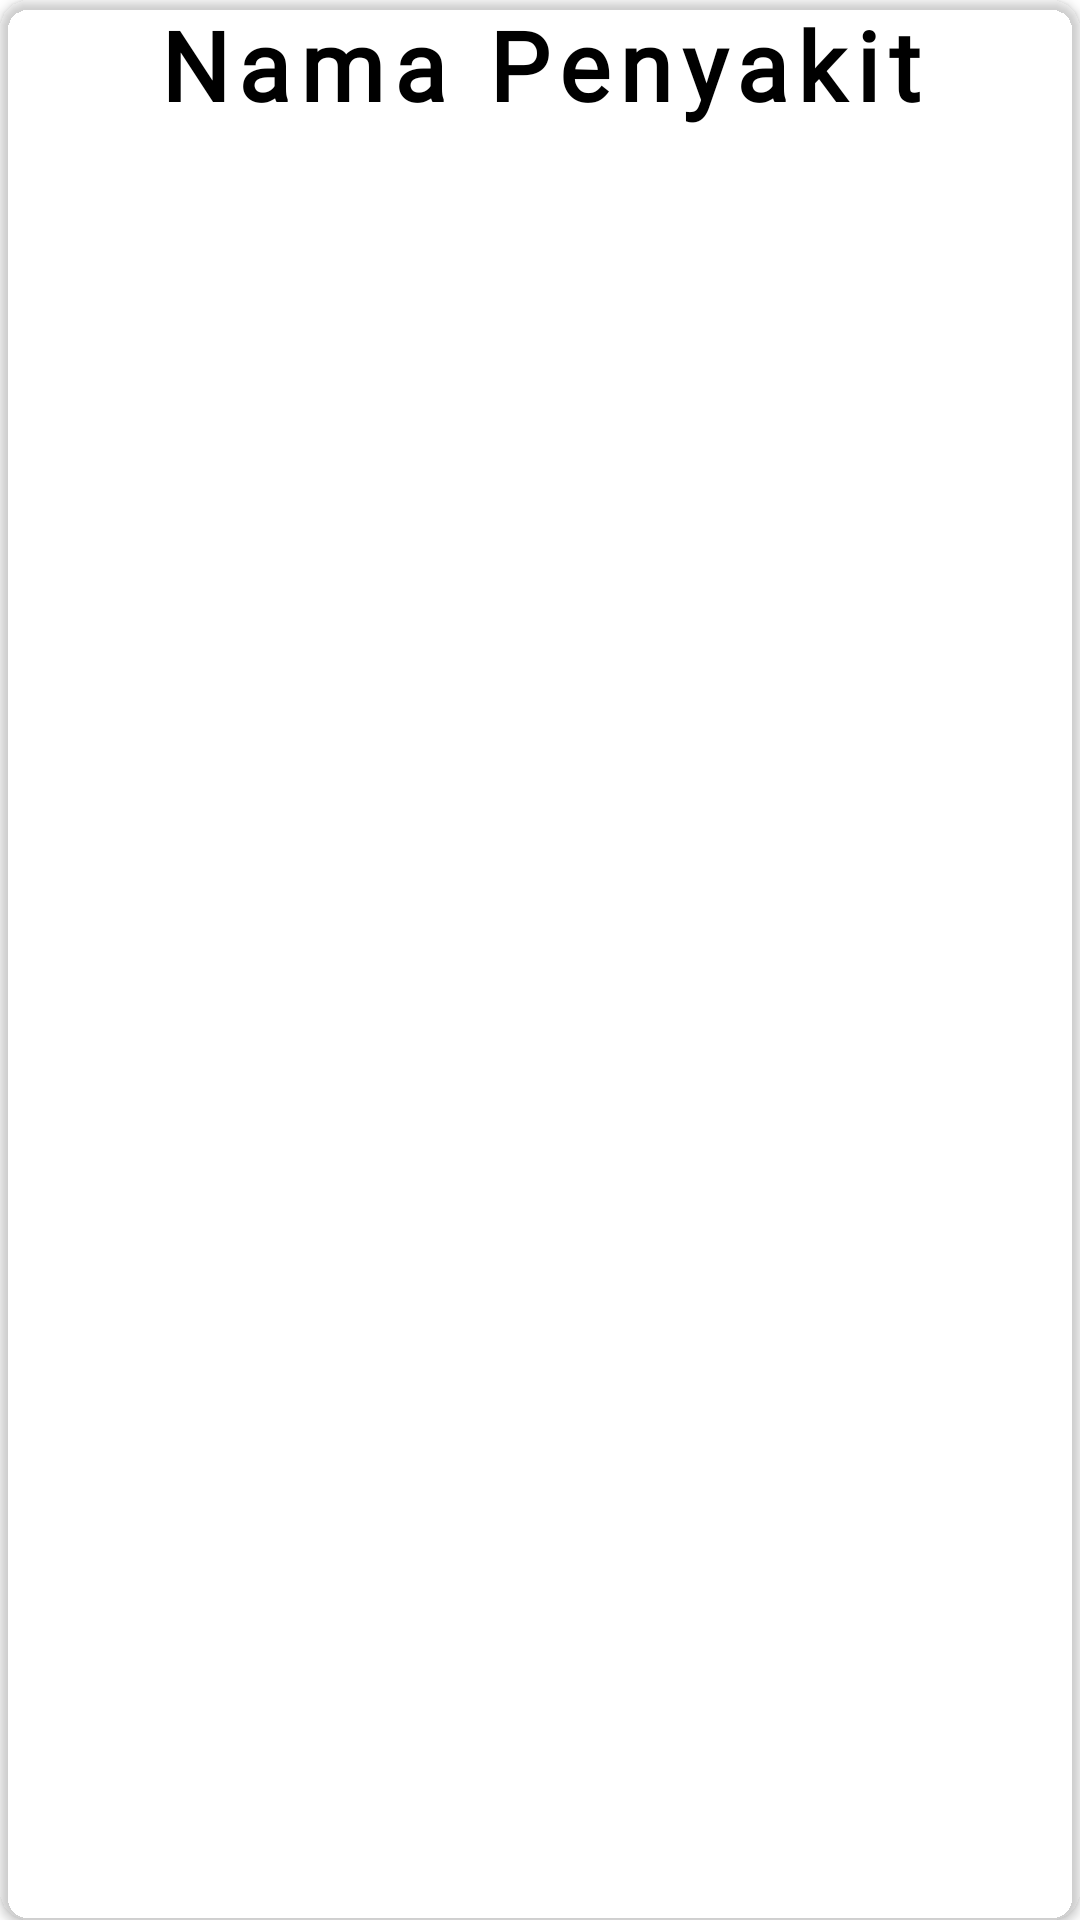

Here is an Android app screen rendered from its layout file. Give the layout XML and the strings, colors and styles it references.
<!-- AndroidManifest.xml: application theme Theme.Tugas_akhir_android -->
<!-- res/layout/penyakit_adapter.xml -->
<?xml version="1.0" encoding="utf-8"?>
<androidx.cardview.widget.CardView
    xmlns:android="http://schemas.android.com/apk/res/android"
    xmlns:app="http://schemas.android.com/apk/res-auto"
    xmlns:card_view="http://schemas.android.com/apk/res-auto"
    android:layout_width="match_parent"
    android:layout_height="wrap_content"
    android:layout_marginStart="10dp"
    android:layout_marginEnd="10dp"
    android:layout_marginTop="10dp"
    android:layout_marginBottom="10dp"
    android:id="@+id/cvPenyakit"
    card_view:cardCornerRadius="10dp"
    card_view:cardBackgroundColor="@color/cyanA400"
    app:layout_constraintTop_toBottomOf="parent"
    app:layout_constraintStart_toStartOf="parent"
    app:layout_constraintEnd_toEndOf="parent">

    <TextView
        android:id="@+id/textNamaPenyakit"
        android:layout_width="match_parent"
        android:layout_height="50dp"
        android:fontFamily="@font/typo_graphica"
        android:letterSpacing="0.1"
        android:text="Nama Penyakit"
        android:textColor="@color/black"
        android:textSize="32sp"
        android:textStyle="bold"
        android:gravity="center_horizontal"/>
</androidx.cardview.widget.CardView>
<!-- resources referenced by this layout -->
<resources>
  <color name="black">#FF000000</color>
  <style name="Theme.Tugas_akhir_android" parent="Theme.MaterialComponents.DayNight.NoActionBar">
          
          <item name="colorPrimary">@color/teal5</item>
          <item name="colorPrimaryVariant">@color/teal2</item>
          <item name="colorOnPrimary">@color/black</item>
          
          <item name="colorSecondary">@color/teal_200</item>
          <item name="colorSecondaryVariant">@color/teal_200</item>
          <item name="colorOnSecondary">@color/black</item>
          
          <item name="android:statusBarColor">?attr/colorPrimaryVariant</item>
          
      </style>
  <color name="teal5">#01a79d</color>
  <color name="teal2">#05685e</color>
  <color name="teal_200">#FF03DAC5</color>
</resources>
